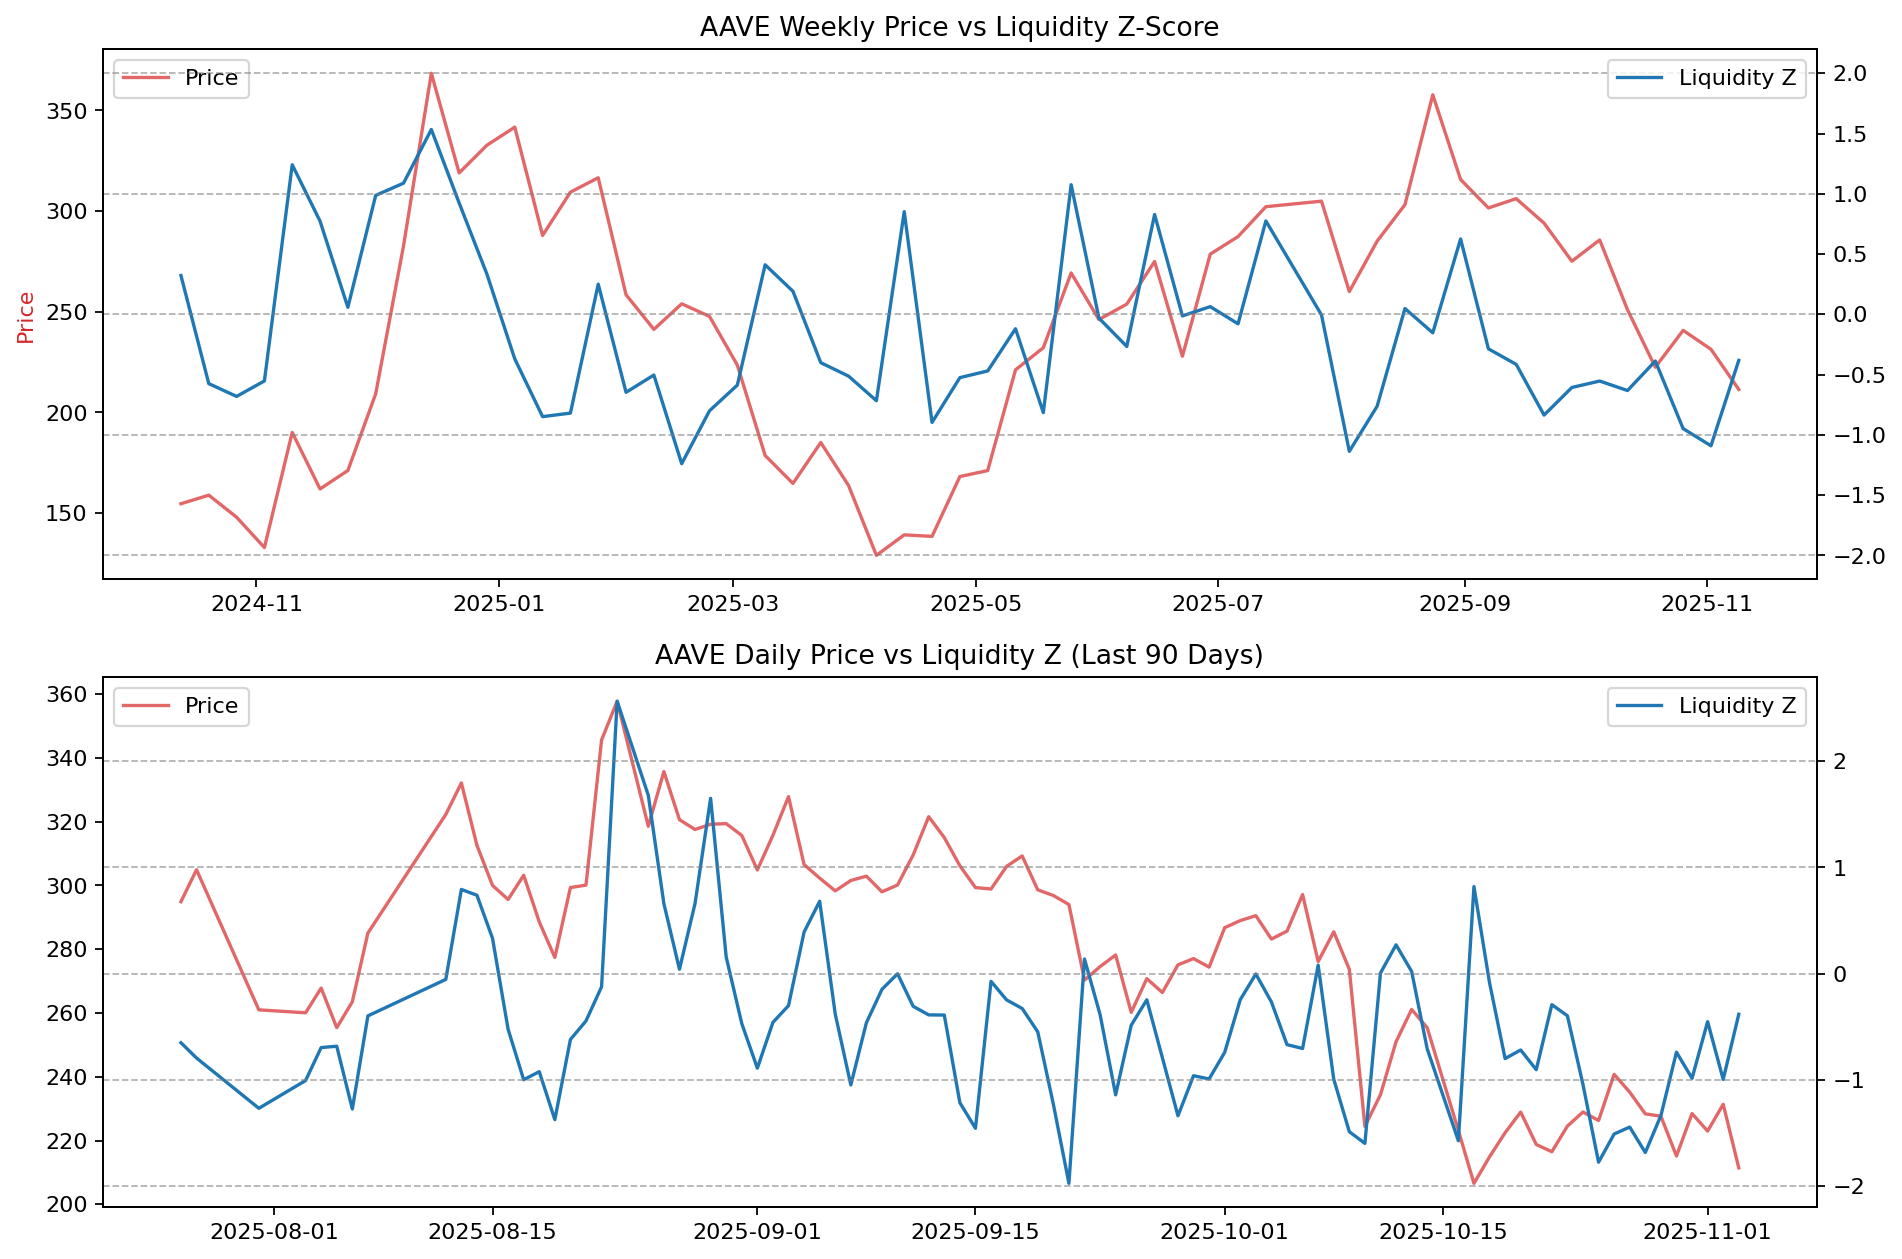

Values plotted in this chart, from the file beside it:
datetime, LP_HR_Z, Price
2024-10-10 10:00:00+00:00, 0.136, 142.9
2024-10-10 11:00:00+00:00, 0.2083, 143
2024-10-10 12:00:00+00:00, 0.3548, 142.4
2024-10-10 13:00:00+00:00, 0.1297, 141.4
2024-10-10 14:00:00+00:00, 0.1382, 142
2024-10-10 15:00:00+00:00, -0.0903, 144.3
2024-10-10 16:00:00+00:00, -0.1907, 142.2
2024-10-10 17:00:00+00:00, 0.5646, 139.0
2024-10-10 18:00:00+00:00, 1.423, 138.1
2024-10-10 19:00:00+00:00, 1.674, 138.6
2024-10-10 20:00:00+00:00, 1.569, 139
2024-10-10 21:00:00+00:00, 1.434, 140.9
2024-10-10 22:00:00+00:00, 1.45, 140.3
2024-10-10 23:00:00+00:00, 1.408, 140.7
2024-10-11 00:00:00+00:00, 1.34, 141.2
2024-10-11 01:00:00+00:00, 1.052, 141.9
2024-10-11 02:00:00+00:00, 0.8634, 141.8
2024-10-11 03:00:00+00:00, 0.7238, 142
2024-10-11 04:00:00+00:00, 0.6436, 141.4
2024-10-11 05:00:00+00:00, 0.5421, 141.7
2024-10-11 06:00:00+00:00, 0.367, 142.2
2024-10-11 07:00:00+00:00, 0.2684, 141.8
2024-10-11 08:00:00+00:00, 0.1428, 141.2
2024-10-11 09:00:00+00:00, 0.08893, 142.1
2024-10-11 10:00:00+00:00, -0.1081, 141.8
2024-10-11 11:00:00+00:00, -0.13, 141.4
2024-10-11 12:00:00+00:00, -0.1047, 142.2
2024-10-11 13:00:00+00:00, -0.1784, 143.1
2024-10-11 14:00:00+00:00, -0.004184, 142.6
2024-10-11 15:00:00+00:00, 0.2034, 143.8
2024-10-11 16:00:00+00:00, 0.3337, 144
2024-10-11 17:00:00+00:00, 0.2807, 145.1
2024-10-11 18:00:00+00:00, 0.1614, 144.2
2024-10-11 19:00:00+00:00, 0.1089, 145.2
2024-10-11 20:00:00+00:00, 0.1355, 145.2
2024-10-11 21:00:00+00:00, 0.1188, 145.3
2024-10-11 22:00:00+00:00, 0.1166, 144.6
2024-10-11 23:00:00+00:00, 0.01562, 143.9
2024-10-12 00:00:00+00:00, -0.0822, 144.5
2024-10-12 01:00:00+00:00, -0.1401, 144.8
2024-10-12 02:00:00+00:00, -0.2762, 143.8
2024-10-12 03:00:00+00:00, -0.3642, 143.9
2024-10-12 04:00:00+00:00, -0.4143, 144.3
2024-10-12 05:00:00+00:00, -0.5973, 144.9
2024-10-12 06:00:00+00:00, -0.5841, 145.3
2024-10-12 07:00:00+00:00, -0.6068, 145.4
2024-10-12 08:00:00+00:00, -0.4025, 145.5
2024-10-12 09:00:00+00:00, -0.4237, 145.2
2024-10-12 10:00:00+00:00, -0.6955, 146.4
2024-10-12 11:00:00+00:00, -0.704, 146.7
2024-10-12 12:00:00+00:00, -0.6196, 146.7
2024-10-12 13:00:00+00:00, -0.7198, 146.9
2024-10-12 14:00:00+00:00, -0.7781, 146.8
2024-10-12 15:00:00+00:00, -0.5069, 147.4
2024-10-12 16:00:00+00:00, -0.237, 148.4
2024-10-12 17:00:00+00:00, -0.3671, 151.4
2024-10-12 18:00:00+00:00, 0.4723, 150.9
2024-10-12 19:00:00+00:00, 1.19, 151.7
2024-10-12 20:00:00+00:00, 1.187, 152.9
2024-10-12 21:00:00+00:00, 1.516, 154.8
... 8,437 more rows
